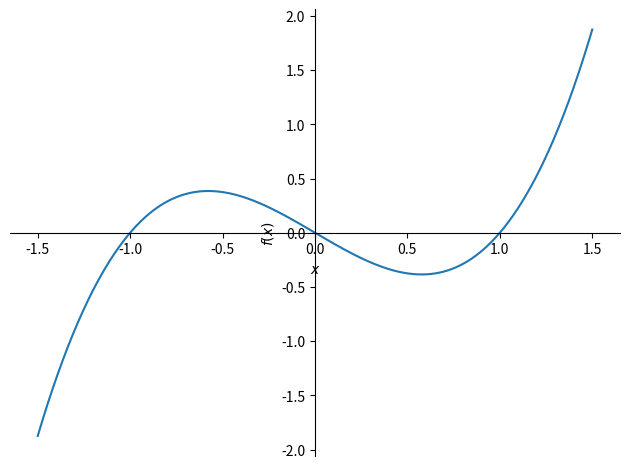
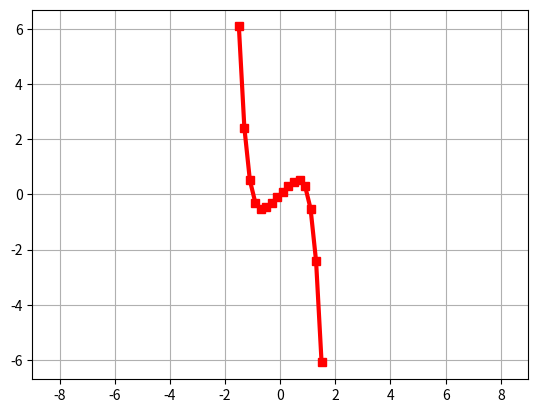

Here is the Python script that generated these plots, in order:
"""
Пример. Нарисовать в одном графическом окне символьный график и график
matplotlib, не прибегая к преобразованиям выражений.
"""
import sympy as sp
import numpy as np
import matplotlib.pyplot as plt

x = sp.symbols('x')
p1 = sp.plot(x ** 3 - x, (x, -1.5, 1.5))  # sympy график
fig = plt.gcf()  # Get the current figure
fig.set_facecolor('white')
ax = fig.gca()  # Get the current axes - получение осей sympy графика
t = np.linspace(-1.5, 1.5, 16)
z = t ** 5 - t
ax.plot(t, -z, '-sr', linewidth=3)  # matplotlib график
ax.grid(True)
ax.axis('equal')
"""Вначале мы построили график символьного выражения x**3-x. 
Затем получили ссылку на объект axes этого графика.
Этот объект принадлежит модулю matplotlib.pyplot и имеет метод plot() этой библиотеки."""
